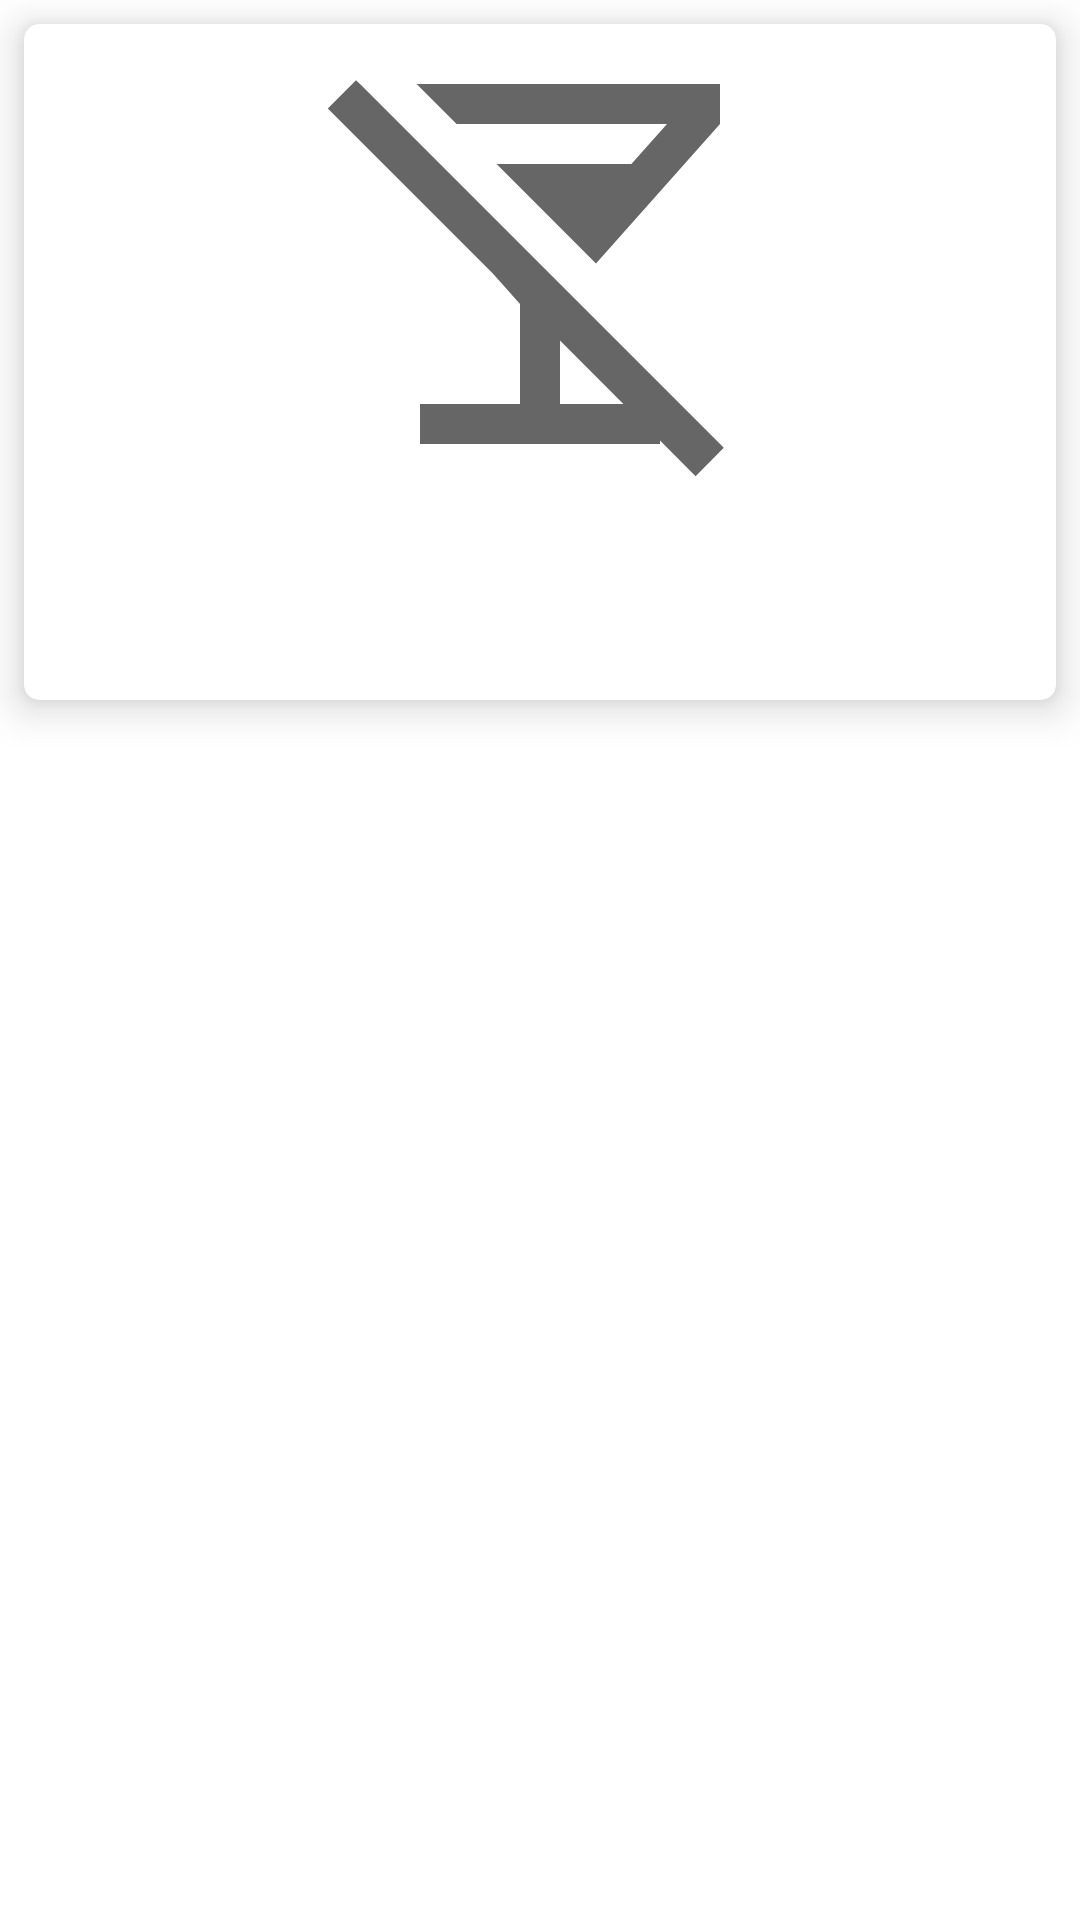

Layout XML and referenced resources for this Android screen:
<!-- AndroidManifest.xml: application theme Theme.Cocktails -->
<!-- res/layout/category_drink_item.xml -->
<?xml version="1.0" encoding="utf-8"?>
<layout xmlns:android="http://schemas.android.com/apk/res/android"
    xmlns:app="http://schemas.android.com/apk/res-auto"
    xmlns:tools="http://schemas.android.com/tools">

    <data>

        <variable
            name="drink"
            type="com.example.cocktails.data.drink_category.CategoryDrink" />

    </data>

    <androidx.constraintlayout.widget.ConstraintLayout
        android:layout_width="match_parent"
        android:layout_height="wrap_content">

        <androidx.cardview.widget.CardView
            android:layout_width="match_parent"
            android:layout_height="wrap_content"
            android:layout_margin="8dp"
            app:layout_constraintTop_toTopOf="parent"
            app:layout_constraintStart_toStartOf="parent"
            app:layout_constraintEnd_toEndOf="parent"
            app:cardCornerRadius="5dp"
            app:cardElevation="@dimen/text_view_padding_8dp"
            android:backgroundTint="@color/little_dark_purple">

            <LinearLayout
                android:layout_width="match_parent"
                android:layout_height="wrap_content"
                android:orientation="vertical">

                <ImageView
                    android:layout_width="match_parent"
                    android:layout_height="wrap_content"
                    android:id="@+id/imageDrink"
                    android:src="@drawable/not_found_black"
                    tools:ignore="ContentDescription" />

                <TextView
                    android:layout_width="match_parent"
                    android:layout_height="wrap_content"
                    android:id="@+id/drinkName"
                    tools:text="@string/search"
                    style="@style/TextAppearance.AppCompat.Large"
                    android:padding="18dp"
                    android:text="@{drink.strDrink}"
                    android:textColor="@color/black" />

            </LinearLayout>

        </androidx.cardview.widget.CardView>


    </androidx.constraintlayout.widget.ConstraintLayout>
</layout>
<!-- resources referenced by this layout -->
<resources>
  <color name="black">#FF000000</color>
  <dimen name="text_view_padding_8dp">8dp</dimen>
  <!-- drawable not_found_black (drawable) -->
  <vector android:height="160dp" android:tint="?attr/colorControlNormal"
      android:viewportHeight="24" android:viewportWidth="24"
      android:width="160dp" xmlns:android="http://schemas.android.com/apk/res/android">
      <path android:fillColor="@android:color/white" android:pathData="M5.83,3H21v2l-6.2,6.97L9.83,7h6.74l1.78,-2H7.83L5.83,3zM19.78,22.61L18,20.83V21H6v-2h5v-5l-1.37,-1.54L1.39,4.22l1.41,-1.41L3,3l18.19,18.19L19.78,22.61zM16.17,19L13,15.83V19H16.17z"/>
  </vector>
  <string name="search">Search</string>
  <style name="Theme.Cocktails" parent="Theme.MaterialComponents.DayNight.NoActionBar">
          
          <item name="colorPrimary">@color/purple_500</item>
          <item name="colorPrimaryVariant">@color/purple_700</item>
          <item name="colorOnPrimary">@color/white</item>
          
          <item name="colorSecondary">@color/teal_200</item>
          <item name="colorSecondaryVariant">@color/teal_700</item>
          <item name="colorOnSecondary">@color/black</item>
          
          <item name="android:statusBarColor" tools:targetApi="l">?attr/colorPrimaryVariant</item>
          
      </style>
  <color name="purple_500">#FF6200EE</color>
  <color name="purple_700">#FF3700B3</color>
  <color name="white">#FFFFFFFF</color>
  <color name="teal_200">#FF03DAC5</color>
  <color name="teal_700">#FF018786</color>
</resources>
